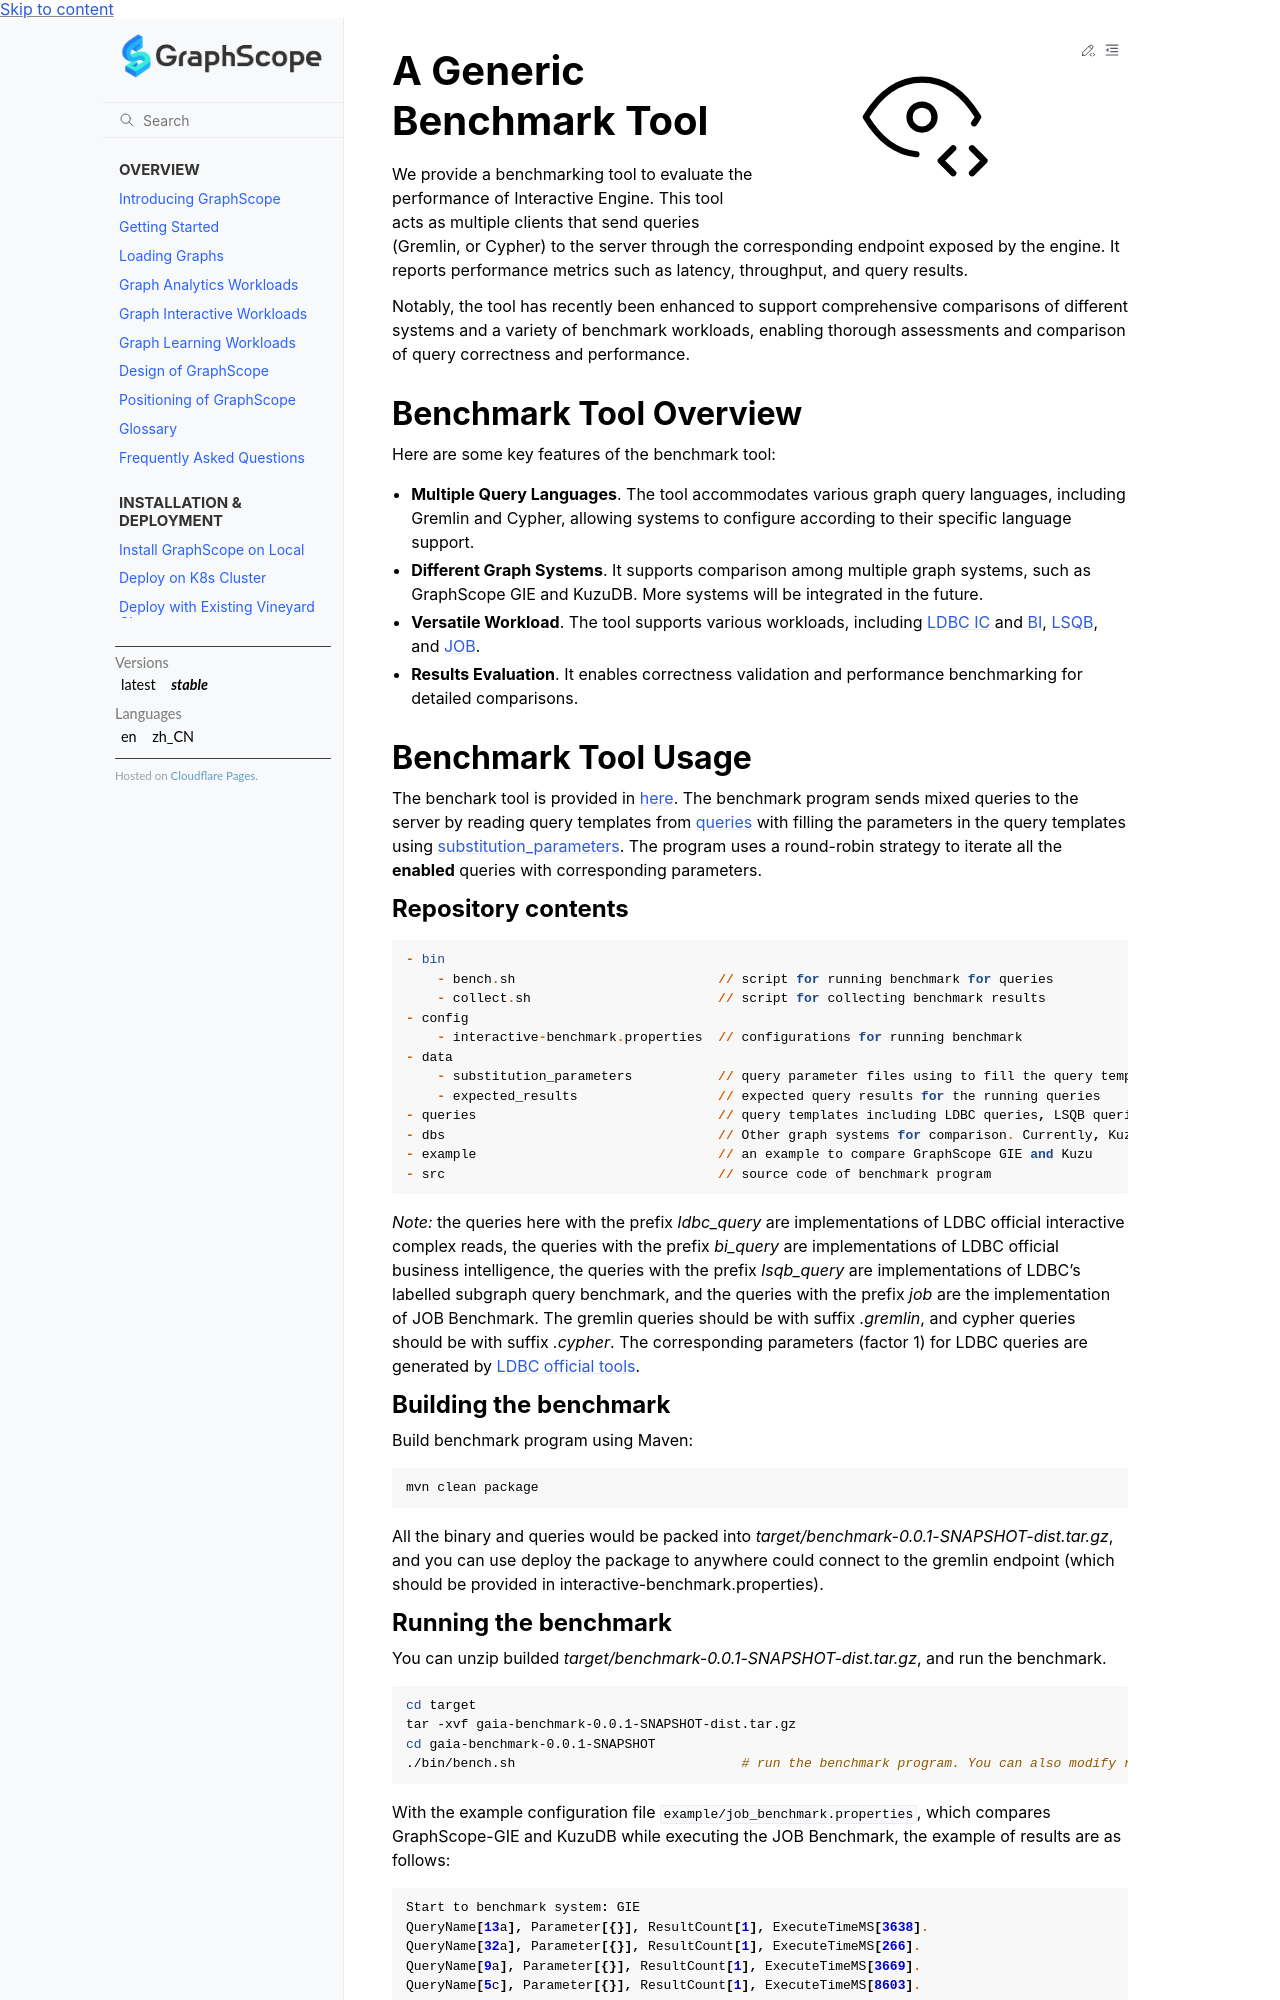

repository: alibaba/GraphScope · page: docs/interactive_engine/benchmark_tool.html · generator: sphinx

# A Generic Benchmark Tool

We provide a benchmarking tool to evaluate the performance of Interactive Engine. This tool acts as multiple clients that send queries (Gremlin, or Cypher) to the server through the corresponding endpoint exposed by the engine. It reports performance metrics such as latency, throughput, and query results.

Notably, the tool has recently been enhanced to support comprehensive comparisons of different systems and a variety of benchmark workloads, enabling thorough assessments and comparison of query correctness and performance.

## Benchmark Tool Overview

Here are some key features of the benchmark tool:

* **Multiple Query Languages**. The tool accommodates various graph query languages, including Gremlin and Cypher, allowing systems to configure according to their specific language support.
* **Different Graph Systems**. It supports comparison among multiple graph systems, such as GraphScope GIE and KuzuDB. More systems will be integrated in the future.
* **Versatile Workload**. The tool supports various workloads, including [LDBC IC](https://ldbcouncil.org/benchmarks/snb-interactive/) and [BI](https://ldbcouncil.org/benchmarks/snb-bi/), [LSQB](https://github.com/ldbc/lsqb), and [JOB](https://github.com/gregrahn/join-order-benchmark).
* **Results Evaluation**. It enables correctness validation and performance benchmarking for detailed comparisons.

## Benchmark Tool Usage

The benchark tool is provided in [here](https://github.com/alibaba/GraphScope/tree/main/interactive_engine/benchmark).
The benchmark program sends mixed queries to the server by reading query templates from [queries](https://github.com/alibaba/GraphScope/tree/main/interactive_engine/benchmark/queries) with filling the parameters in the query templates using [substitution_parameters](https://github.com/alibaba/GraphScope/tree/main/interactive_engine/benchmark/data/substitution_parameters).
The program uses a round-robin strategy to iterate all the **enabled** queries with corresponding parameters.

### Repository contents

```
- bin
    - bench.sh                          // script for running benchmark for queries
    - collect.sh                        // script for collecting benchmark results
- config
    - interactive-benchmark.properties  // configurations for running benchmark
- data
    - substitution_parameters           // query parameter files using to fill the query templates
    - expected_results                  // expected query results for the running queries 
- queries                               // query templates including LDBC queries, LSQB queries, Job queries, customized queries, etc.
- dbs                                   // Other graph systems for comparison. Currently, KuzuDB is supported.
- example                               // an example to compare GraphScope GIE and Kuzu
- src                                   // source code of benchmark program
```

_Note:_ the queries here with the prefix _ldbc_query_ are implementations of LDBC official interactive complex reads,
the queries with the prefix _bi_query_ are implementations of LDBC official business intelligence,
the queries with the prefix _lsqb_query_ are implementations of LDBC's labelled subgraph query benchmark,
and the queries with the prefix _job_ are the implementation of JOB Benchmark.
The gremlin queries should be with suffix _.gremlin_, and cypher queries should be with suffix _.cypher_.
The corresponding parameters (factor 1) for LDBC queries are generated by [LDBC official tools](http://github.com/ldbc/ldbc_snb_datagen).

### Building the benchmark

Build benchmark program using Maven:

```bash
mvn clean package
```

All the binary and queries would be packed into _target/benchmark-0.0.1-SNAPSHOT-dist.tar.gz_,
and you can use deploy the package to anywhere could connect to the gremlin endpoint (which should be provided in interactive-benchmark.properties).
